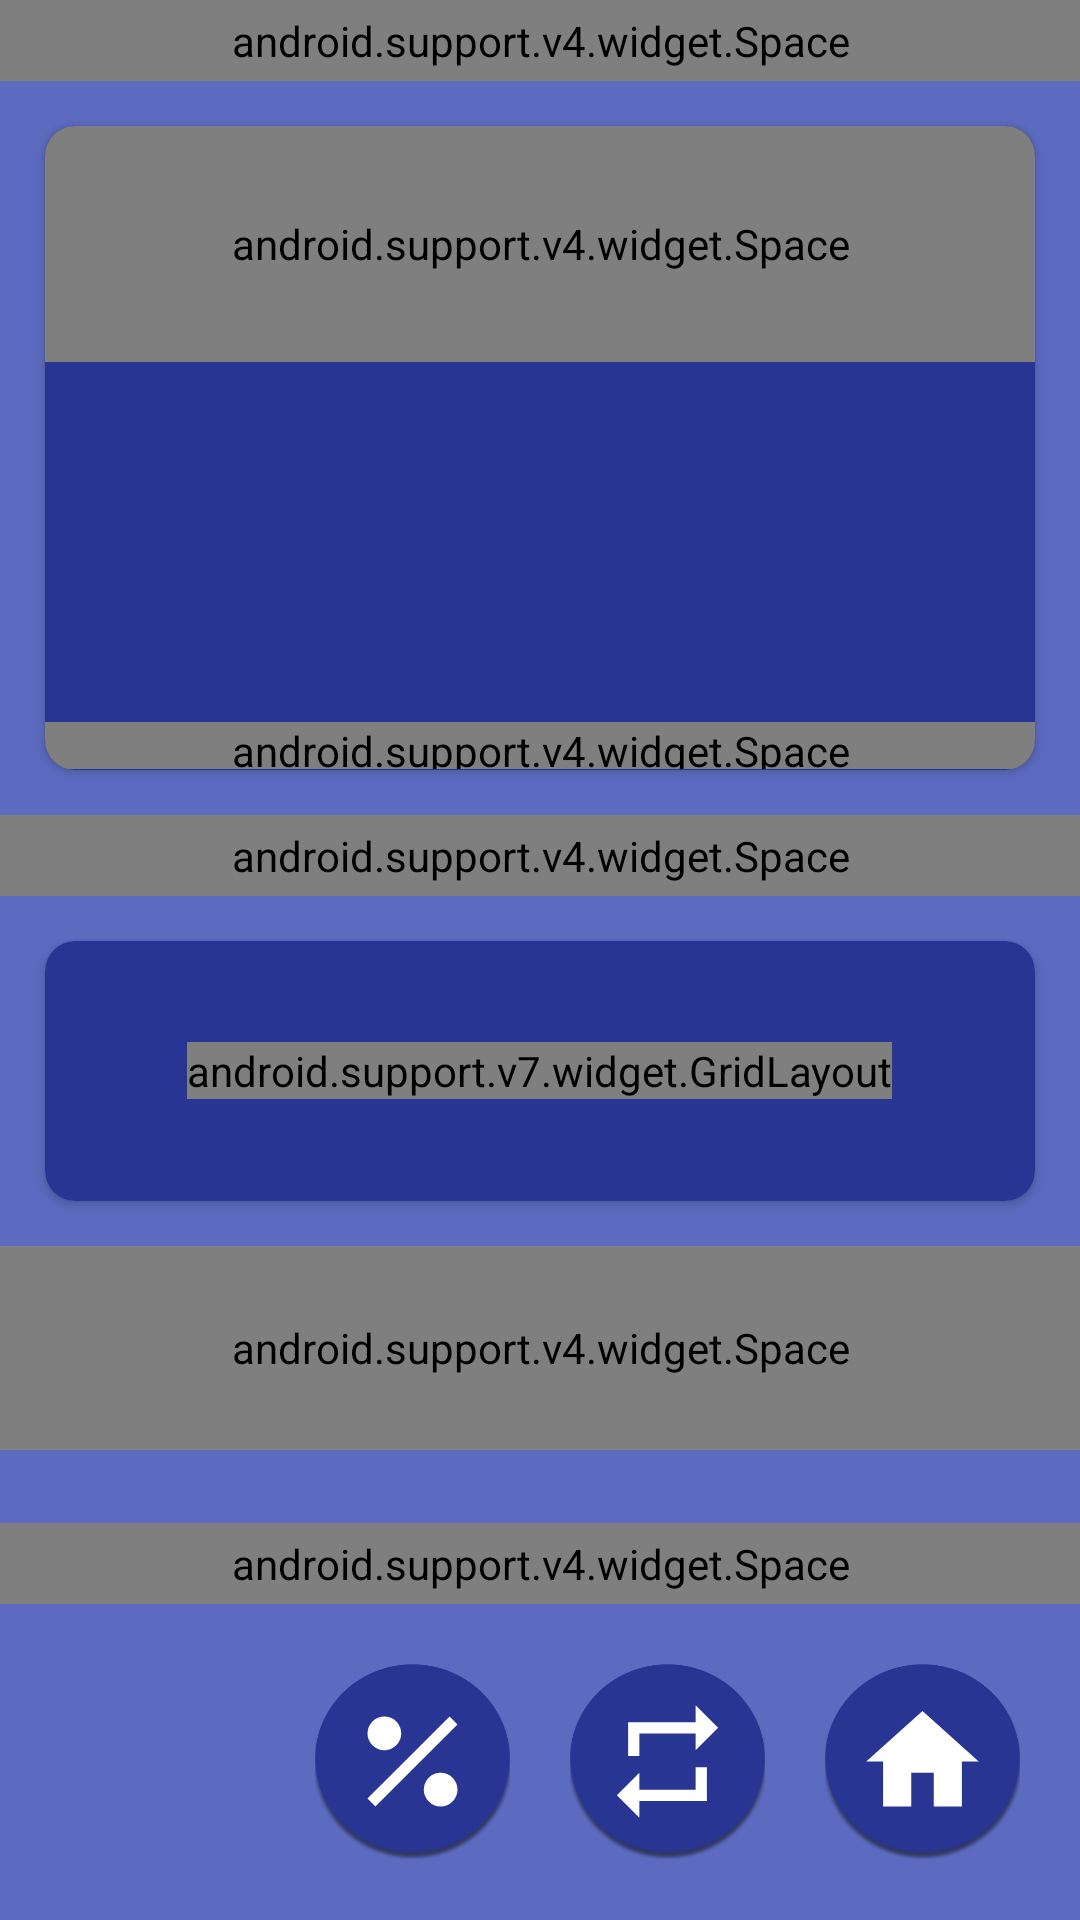

Reconstruct the res/layout file that produces this screen, plus the resources it refers to.
<!-- AndroidManifest.xml: application theme AppTheme -->
<!-- res/layout/fragment_results.xml -->
<LinearLayout xmlns:android="http://schemas.android.com/apk/res/android"
    xmlns:app="http://schemas.android.com/apk/res-auto"
    xmlns:tools="http://schemas.android.com/tools"
    android:layout_width="match_parent"
    android:layout_height="match_parent"
    tools:context="ru.imunit.maquiz.fragments.ResultsFragment"
    android:orientation="vertical">

    <android.support.v4.widget.Space
        android:layout_width="match_parent"
        android:layout_height="0dp"
        android:layout_weight="0.2"/>

    <android.support.v7.widget.CardView
        android:layout_width="match_parent"
        android:layout_height="wrap_content"
        android:layout_weight="1"
        android:layout_margin="15dp"
        android:padding="5dp"
        app:cardBackgroundColor="@color/colorPrimary"
        app:cardCornerRadius="10dp">
        <LinearLayout
            android:layout_width="match_parent"
            android:layout_height="match_parent"
            android:orientation="vertical">

            <android.support.v4.widget.Space
                android:layout_width="match_parent"
                android:layout_height="0dp"
                android:layout_weight="1"/>

            <TextView
                android:id="@+id/text1_congrats"
                android:layout_width="wrap_content"
                android:layout_height="wrap_content"
                android:layout_gravity="center_horizontal"
                android:layout_weight="1"
                android:textSize="28sp"
                android:textColor="@color/colorAccent"
                android:gravity="center"
                style="@style/OutlinedText"
                />

            <TextView
                android:id="@+id/text2_clean"
                android:layout_width="wrap_content"
                android:layout_height="wrap_content"
                android:layout_gravity="center_horizontal"
                android:layout_weight="1"
                android:text="@string/game_results_clean_game"
                android:textSize="26sp"
                android:textColor="#ff00ff00"
                android:gravity="center"
                style="@style/OutlinedText"
                android:visibility="gone"
                />

            <TextView
                android:id="@+id/text3_new_record"
                android:layout_width="wrap_content"
                android:layout_height="wrap_content"
                android:layout_gravity="center_horizontal"
                android:layout_weight="1"
                android:text="@string/game_results_new_highscore"
                android:textSize="26sp"
                android:textColor="#ff00ff00"
                android:gravity="center"
                style="@style/OutlinedText"
                android:visibility="gone"
                />

            <android.support.v4.widget.Space
                android:layout_width="match_parent"
                android:layout_height="0dp"
                android:layout_weight="0.2"/>

        </LinearLayout>
    </android.support.v7.widget.CardView>

    <android.support.v4.widget.Space
        android:layout_width="match_parent"
        android:layout_height="0dp"
        android:layout_weight="0.2"/>

    <android.support.v7.widget.CardView
        android:layout_width="match_parent"
        android:layout_height="wrap_content"
        android:layout_weight="0.5"
        android:layout_margin="15dp"
        android:padding="5dp"
        app:cardBackgroundColor="@color/colorPrimary"
        app:cardCornerRadius="10dp">
        <android.support.v7.widget.GridLayout
            android:layout_width="wrap_content"
            android:layout_height="wrap_content"
            android:layout_gravity="center"
            android:layout_weight="0">
            <TextView
                android:layout_width="wrap_content"
                android:layout_height="wrap_content"
                app:layout_row="0"
                app:layout_column="0"
                android:layout_margin="3dp"
                android:text="@string/game_results_score"
                android:textSize="22sp"
                android:textColor="@color/colorForeground" />
            <TextView
                android:id="@+id/textScore"
                android:layout_width="wrap_content"
                android:layout_height="wrap_content"
                app:layout_row="0"
                app:layout_column="1"
                android:layout_margin="3dp"
                android:textSize="22sp"
                android:textColor="@color/colorForeground" />
            <TextView
                android:layout_width="wrap_content"
                android:layout_height="wrap_content"
                app:layout_row="1"
                app:layout_column="0"
                android:layout_margin="3dp"
                android:text="@string/game_results_highscore"
                android:textSize="22sp"
                android:textColor="@color/colorForeground" />
            <TextView
                android:id="@+id/textHighScore"
                android:layout_width="wrap_content"
                android:layout_height="wrap_content"
                app:layout_row="1"
                app:layout_column="1"
                android:layout_margin="3dp"
                android:textSize="22sp"
                android:textColor="@color/colorForeground" />
        </android.support.v7.widget.GridLayout>
    </android.support.v7.widget.CardView>

    <android.support.v4.widget.Space
        android:layout_width="match_parent"
        android:layout_height="0dp"
        android:layout_weight="0.5"/>

    <TextView
        android:id="@+id/textTip"
        android:layout_width="match_parent"
        android:layout_height="wrap_content"
        android:layout_gravity="center_horizontal"
        android:layout_marginLeft="18dp"
        android:layout_marginRight="18dp"
        android:textSize="18sp"
        android:textColor="@color/colorForegroundHalf" />

    <android.support.v4.widget.Space
        android:layout_width="match_parent"
        android:layout_height="0dp"
        android:layout_weight="0.2"/>

    <LinearLayout
        android:layout_width="wrap_content"
        android:layout_height="wrap_content"
        android:layout_weight="0"
        android:layout_margin="10dp"
        android:orientation="horizontal"
        android:layout_gravity="right|bottom">
        <ImageButton
            android:layout_width="65dp"
            android:layout_height="65dp"
            android:id="@+id/btnStatistics"
            android:background="@drawable/round_button"
            app:srcCompat="@drawable/percent"
            android:scaleType="fitCenter"
            android:padding="10dp"
            android:layout_margin="10dp"/>
        <ImageButton
            android:layout_width="65dp"
            android:layout_height="65dp"
            android:id="@+id/btnRestart"
            android:background="@drawable/round_button"
            app:srcCompat="@drawable/repeat"
            android:scaleType="fitCenter"
            android:padding="10dp"
            android:layout_margin="10dp"/>
        <ImageButton
            android:layout_width="65dp"
            android:layout_height="65dp"
            android:id="@+id/btnMenu"
            android:background="@drawable/round_button"
            app:srcCompat="@drawable/home"
            android:scaleType="fitCenter"
            android:padding="10dp"
            android:layout_margin="10dp"/>
    </LinearLayout>

</LinearLayout>
<!-- resources referenced by this layout -->
<resources>
  <color name="colorAccent">#C6FF00</color>
  <color name="colorForeground">#FFFFFF</color>
  <color name="colorForegroundHalf">#77FFFFFF</color>
  <color name="colorPrimary">#283593</color>
  <!-- drawable home (drawable) -->
  <vector xmlns:android="http://schemas.android.com/apk/res/android"
      android:height="24dp"
      android:width="24dp"
      android:viewportWidth="24"
      android:viewportHeight="24">
      <path android:fillColor="#fff"
          android:pathData="M10,20V14H14V20H19V12H22L12,3L2,12H5V20H10Z" />
  </vector>
  <!-- drawable percent (drawable) -->
  <vector xmlns:android="http://schemas.android.com/apk/res/android"
      android:height="24dp"
      android:width="24dp"
      android:viewportWidth="24"
      android:viewportHeight="24">
      <path android:fillColor="#fff"
          android:pathData="M7,4A3,3 0 0,1 10,7A3,3 0 0,1 7,10A3,3 0 0,1 4,7A3,3 0 0,1 7,4M17,14A3,3 0 0,1 20,17A3,3 0 0,1 17,20A3,3 0 0,1 14,17A3,3 0 0,1 17,14M20,5.41L5.41,20L4,18.59L18.59,4L20,5.41Z" />
  </vector>
  <!-- drawable repeat (drawable) -->
  <vector xmlns:android="http://schemas.android.com/apk/res/android"
      android:height="24dp"
      android:width="24dp"
      android:viewportWidth="24"
      android:viewportHeight="24">
      <path android:fillColor="#fff"
          android:pathData="M17,17H7V14L3,18L7,22V19H19V13H17M7,7H17V10L21,6L17,2V5H5V11H7V7Z" />
  </vector>
  <!-- drawable round_button (drawable) -->
  <?xml version="1.0" encoding="utf-8"?>
  <selector xmlns:android="http://schemas.android.com/apk/res/android">
      <item android:state_pressed="false">
          <bitmap android:src="@drawable/circle_sprite" />
      </item>
      <item android:state_pressed="true">
          <bitmap android:src="@drawable/circle_press_sprite" />
      </item>
  </selector>
  <string name="game_results_clean_game">Flawless game (x1.5 bonus)</string>
  <string name="game_results_highscore">Highscore:</string>
  <string name="game_results_new_highscore">New highscore!</string>
  <string name="game_results_score">Score:</string>
  <style name="OutlinedText">
          <item name="android:paddingLeft">4dp</item>
          <item name="android:paddingBottom">4dp</item>
          <item name="android:shadowColor">#000000</item>
          <item name="android:shadowDx">1</item>
          <item name="android:shadowDy">1</item>
          <item name="android:shadowRadius">1</item>
      </style>
  <style name="AppTheme" parent="AppTheme.Base" />
  <!-- drawable circle_sprite: png bitmap (drawable, 17084 bytes) -->
  <!-- drawable circle_press_sprite: png bitmap (drawable, 17728 bytes) -->
  <style name="AppTheme.Base" parent="Theme.AppCompat.NoActionBar">
          <item name="colorPrimary">@color/colorPrimary</item>
          <item name="colorPrimaryDark">@color/colorPrimaryDark</item>
          <item name="colorAccent">@color/colorAccent</item>
          <item name="android:colorBackground">@color/colorBack1</item>
      </style>
  <color name="colorPrimaryDark">#1A237E</color>
  <color name="colorBack1">#5C6BC0</color>
</resources>
